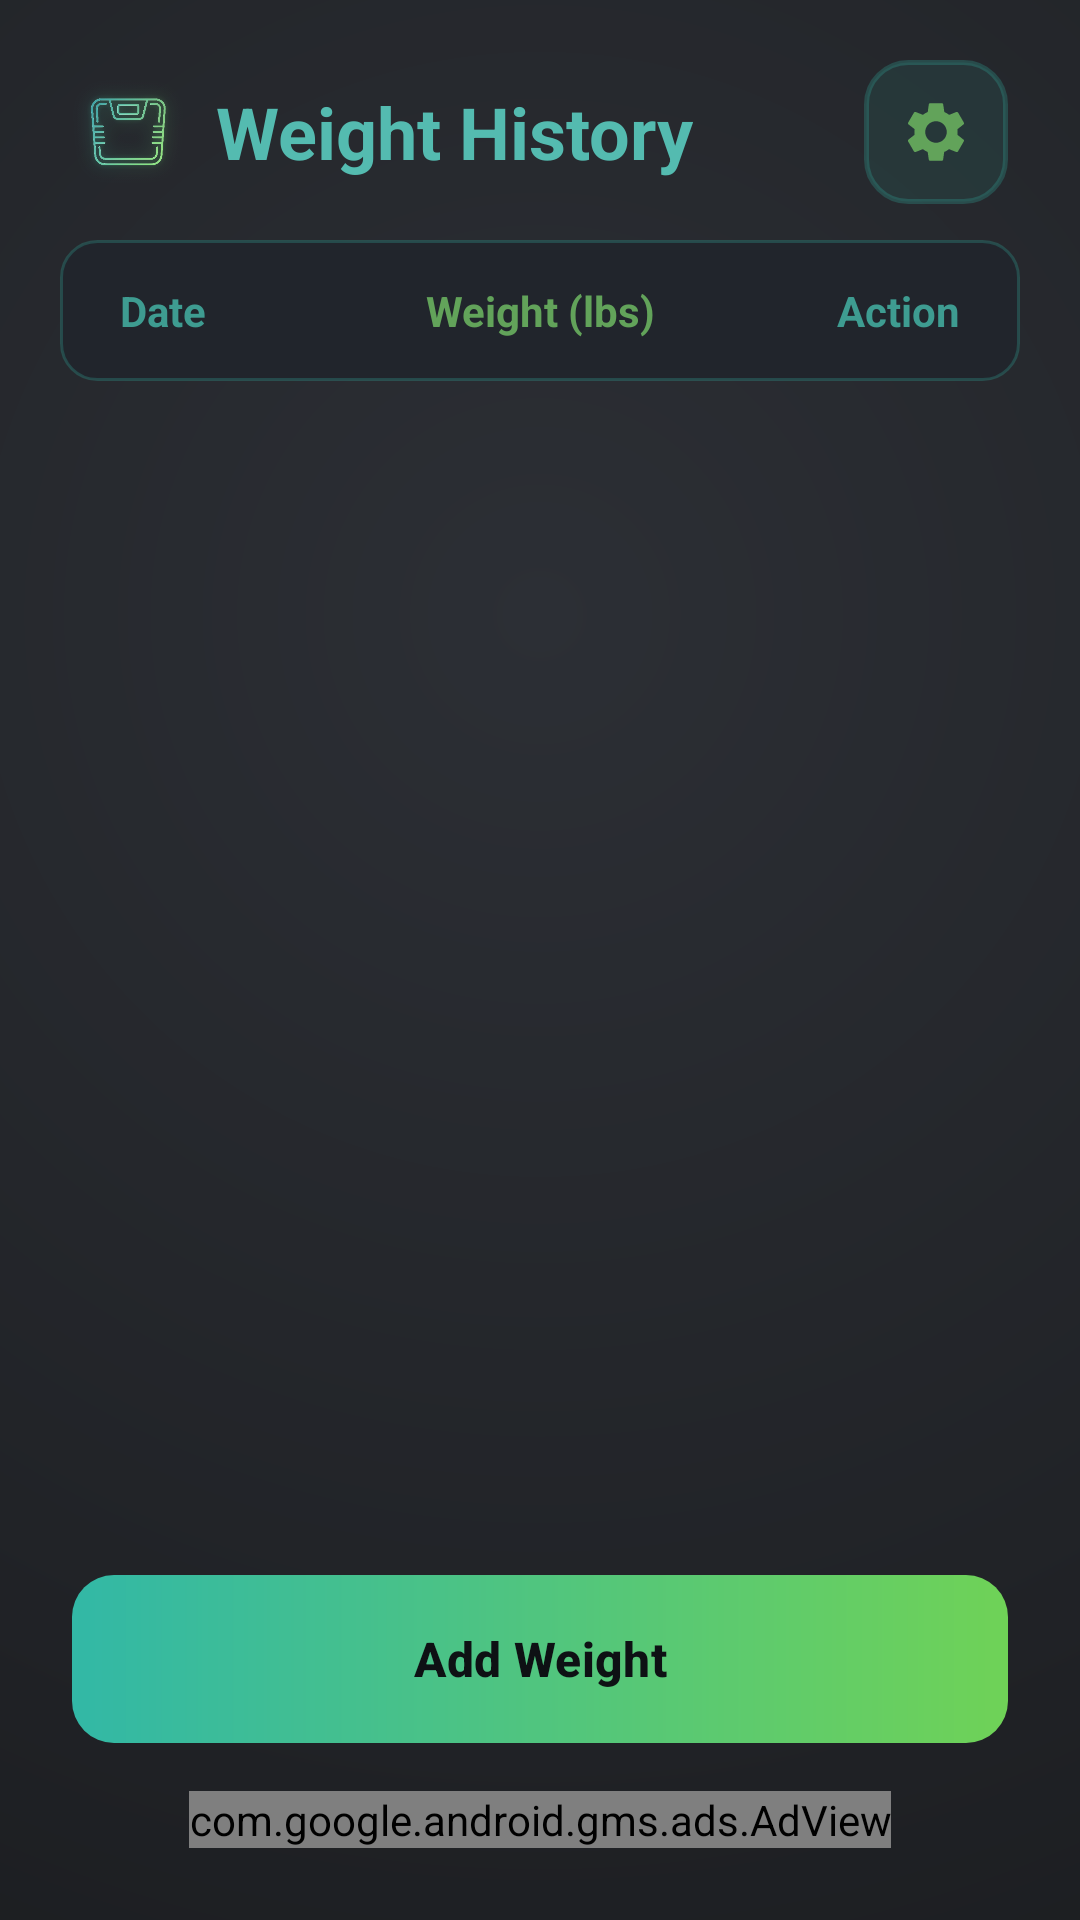

The Android layout XML behind this screen, and the referenced resources:
<!-- AndroidManifest.xml: application theme Theme.WeightTracker -->
<!-- res/layout/activity_weight_list.xml -->
<?xml version="1.0" encoding="utf-8"?>
<LinearLayout xmlns:android="http://schemas.android.com/apk/res/android"
    xmlns:app="http://schemas.android.com/apk/res-auto"
    android:layout_width="match_parent"
    android:layout_height="match_parent"
    android:background="@drawable/bg_window_gradient"
    android:fitsSystemWindows="true"
    android:orientation="vertical">

    <LinearLayout
        android:layout_width="match_parent"
        android:layout_height="match_parent"
        android:orientation="vertical">

        
        <androidx.constraintlayout.widget.ConstraintLayout
            android:layout_width="match_parent"
            android:layout_height="wrap_content"
            android:minHeight="72dp"
            android:paddingStart="24dp"
            android:paddingEnd="24dp"
            android:paddingTop="20dp"
            android:paddingBottom="12dp"
            android:clipToPadding="false"
            android:clipChildren="false">

            <LinearLayout
                android:layout_width="wrap_content"
                android:layout_height="wrap_content"
                android:orientation="horizontal"
                android:gravity="center_vertical"
                app:layout_constraintStart_toStartOf="parent"
                app:layout_constraintTop_toTopOf="parent"
                app:layout_constraintBottom_toBottomOf="parent">

                <ImageView
                    android:layout_width="38dp"
                    android:layout_height="38dp"
                    android:src="@drawable/brand_scale_glow"
                    android:layout_marginEnd="10dp"
                    android:importantForAccessibility="no" />

                <TextView
                    android:id="@+id/textHeaderTitle"
                    android:layout_width="wrap_content"
                    android:layout_height="wrap_content"
                    android:text="@string/weight_history"
                    android:textColor="@color/neon_teal_bright"
                    android:textSize="24sp"
                    android:textStyle="bold"
                    android:fontFamily="sans-serif-rounded" />
            </LinearLayout>

            <ImageButton
                android:id="@+id/btnSettings"
                android:layout_width="48dp"
                android:layout_height="48dp"
                android:src="@drawable/ic_settings"
                android:background="@drawable/bg_button_secondary"
                android:contentDescription="@string/sms_settings"
                app:layout_constraintEnd_toEndOf="parent"
                app:layout_constraintTop_toTopOf="parent"
                app:layout_constraintBottom_toBottomOf="parent" />
        </androidx.constraintlayout.widget.ConstraintLayout>

        <ScrollView
            android:layout_width="match_parent"
            android:layout_height="0dp"
            android:layout_weight="1">

            <LinearLayout
                android:layout_width="match_parent"
                android:layout_height="wrap_content"
                android:paddingStart="20dp"
                android:paddingEnd="20dp"
                android:orientation="vertical">

                
                <LinearLayout
                    android:layout_width="match_parent"
                    android:layout_height="wrap_content"
                    android:background="@drawable/bg_card_header"
                    android:paddingTop="14dp"
                    android:paddingBottom="14dp"
                    android:paddingStart="20dp"
                    android:paddingEnd="20dp"
                    android:layout_marginBottom="10dp">

                    <TextView
                        android:layout_width="0dp"
                        android:layout_height="wrap_content"
                        android:layout_weight="1"
                        android:text="@string/date"
                        android:textColor="@color/neon_teal"
                        android:textSize="14sp"
                        android:textAlignment="textStart"
                        android:textStyle="bold" />

                    <TextView
                        android:id="@+id/textWeight"
                        android:layout_width="0dp"
                        android:layout_height="wrap_content"
                        android:layout_weight="1"
                        android:gravity="center"
                        android:text="@string/weight_lbs"
                        android:textColor="@color/neon_green"
                        android:textSize="14sp"
                        android:textAlignment="center"
                        android:textStyle="bold" />

                    <TextView
                        android:layout_width="0dp"
                        android:layout_height="wrap_content"
                        android:layout_weight="1"
                        android:gravity="end"
                        android:text="@string/action"
                        android:textColor="@color/neon_teal"
                        android:textSize="14sp"
                        android:textAlignment="textEnd"
                        android:textStyle="bold" />
                </LinearLayout>

                <LinearLayout
                    android:id="@+id/layoutWeightList"
                    android:layout_width="match_parent"
                    android:layout_height="wrap_content"
                    android:orientation="vertical" />
            </LinearLayout>
        </ScrollView>

        <androidx.constraintlayout.widget.ConstraintLayout
            android:layout_width="match_parent"
            android:layout_height="wrap_content"
            android:padding="24dp">

            <com.google.android.material.button.MaterialButton
                android:id="@+id/btnAdd"
                android:layout_width="0dp"
                android:layout_height="56dp"
                android:text="@string/add_weight"
                android:textColor="#0E1114"
                android:textSize="16sp"
                android:textStyle="bold"
                android:background="@drawable/bg_button_gradient"
                app:backgroundTint="@null"
                app:layout_constraintWidth_max="320dp"
                app:layout_constraintWidth_percent="1.0"
                app:layout_constraintTop_toTopOf="parent"
                app:layout_constraintStart_toStartOf="parent"
                app:layout_constraintEnd_toEndOf="parent"
                app:layout_constraintBottom_toTopOf="@id/adView" />

            
            <com.google.android.gms.ads.AdView
                xmlns:ads="http://schemas.android.com/apk/res-auto"
                android:id="@+id/adView"
                android:layout_width="wrap_content"
                android:layout_height="wrap_content"
                android:layout_marginTop="16dp"
                ads:layout_constraintTop_toBottomOf="@id/btnAdd"
                ads:layout_constraintStart_toStartOf="parent"
                ads:layout_constraintEnd_toEndOf="parent"
                ads:layout_constraintBottom_toBottomOf="parent"
                ads:adSize="BANNER"
                ads:adUnitId="ca-app-pub-9440836289019601/2089892467">
            </com.google.android.gms.ads.AdView>
        </androidx.constraintlayout.widget.ConstraintLayout>
    </LinearLayout>
</LinearLayout>
<!-- resources referenced by this layout -->
<resources>
  <color name="neon_green">#62A35A</color>
  <color name="neon_teal">#3E9C91</color>
  <color name="neon_teal_bright">#54BBB0</color>
  <!-- drawable bg_button_gradient (drawable) -->
  <?xml version="1.0" encoding="utf-8"?>
  <ripple xmlns:android="http://schemas.android.com/apk/res/android"
      android:color="#40FFFFFF">
      <item>
          <shape android:shape="rectangle">
              <gradient
                  android:angle="0"
                  android:startColor="#32B8A6"
                  android:endColor="#6FD257"
                  android:type="linear" />
              <corners android:radius="14dp" />
          </shape>
      </item>
  </ripple>
  <!-- drawable bg_button_secondary (drawable) -->
  <?xml version="1.0" encoding="utf-8"?>
  <ripple xmlns:android="http://schemas.android.com/apk/res/android"
      android:color="#2032B8A6">
      <item>
          <shape android:shape="rectangle">
              <solid android:color="#1A32B8A6" />
              <stroke
                  android:width="1.5dp"
                  android:color="#4032B8A6" />
              <corners android:radius="14dp" />
          </shape>
      </item>
  </ripple>
  <!-- drawable bg_card_header (drawable) -->
  <?xml version="1.0" encoding="utf-8"?>
  <shape xmlns:android="http://schemas.android.com/apk/res/android"
      android:shape="rectangle">
      <solid android:color="#21252C" />
      <stroke
          android:width="1dp"
          android:color="#4032B8A6" />
      <corners android:radius="12dp" />
  </shape>
  <!-- drawable bg_window_gradient (drawable) -->
  <?xml version="1.0" encoding="utf-8"?>
  <shape xmlns:android="http://schemas.android.com/apk/res/android"
      android:shape="rectangle">
      <gradient
          android:type="radial"
          android:gradientRadius="750dp"
          android:centerX="50%"
          android:centerY="32%"
          android:startColor="#2C2F35"
          android:centerColor="#202226"
          android:endColor="#141517" />
  </shape>
  <string name="action">Action</string>
  <string name="add_weight">Add Weight</string>
  <string name="date">Date</string>
  <string name="sms_settings">Settings</string>
  <string name="weight_history">Weight History</string>
  <string name="weight_lbs">Weight (lbs)</string>
  <style name="Theme.WeightTracker" parent="Base.Theme.WeightTracker" />
  <color name="black">#000000</color>
  <color name="bg_dark">#181A1D</color>
  <color name="card_surface">#22252A</color>
  <color name="text_primary">#E2E8F0</color>
  <color name="text_hint">#525F70</color>
  <style name="Widget.WeightTracker.TextInputLayout" parent="Widget.Material3.TextInputLayout.OutlinedBox">
          <item name="boxBackgroundColor">@color/input_surface</item>
          <item name="boxStrokeColor">@drawable/color_input_box_stroke</item>
          <item name="boxCornerRadiusTopStart">14dp</item>
          <item name="boxCornerRadiusTopEnd">14dp</item>
          <item name="boxCornerRadiusBottomStart">14dp</item>
          <item name="boxCornerRadiusBottomEnd">14dp</item>
          <item name="hintTextColor">@color/neon_teal</item>
          <item name="android:textColorHint">@color/text_hint</item>
      </style>
  <color name="input_surface">#1C1E23</color>
  <!-- drawable color_input_box_stroke (drawable) -->
  <?xml version="1.0" encoding="utf-8"?>
  <selector xmlns:android="http://schemas.android.com/apk/res/android">
      <item android:state_focused="true" android:color="#32B8A6" />
      <item android:color="#3332B8A6" />
  </selector>
</resources>
